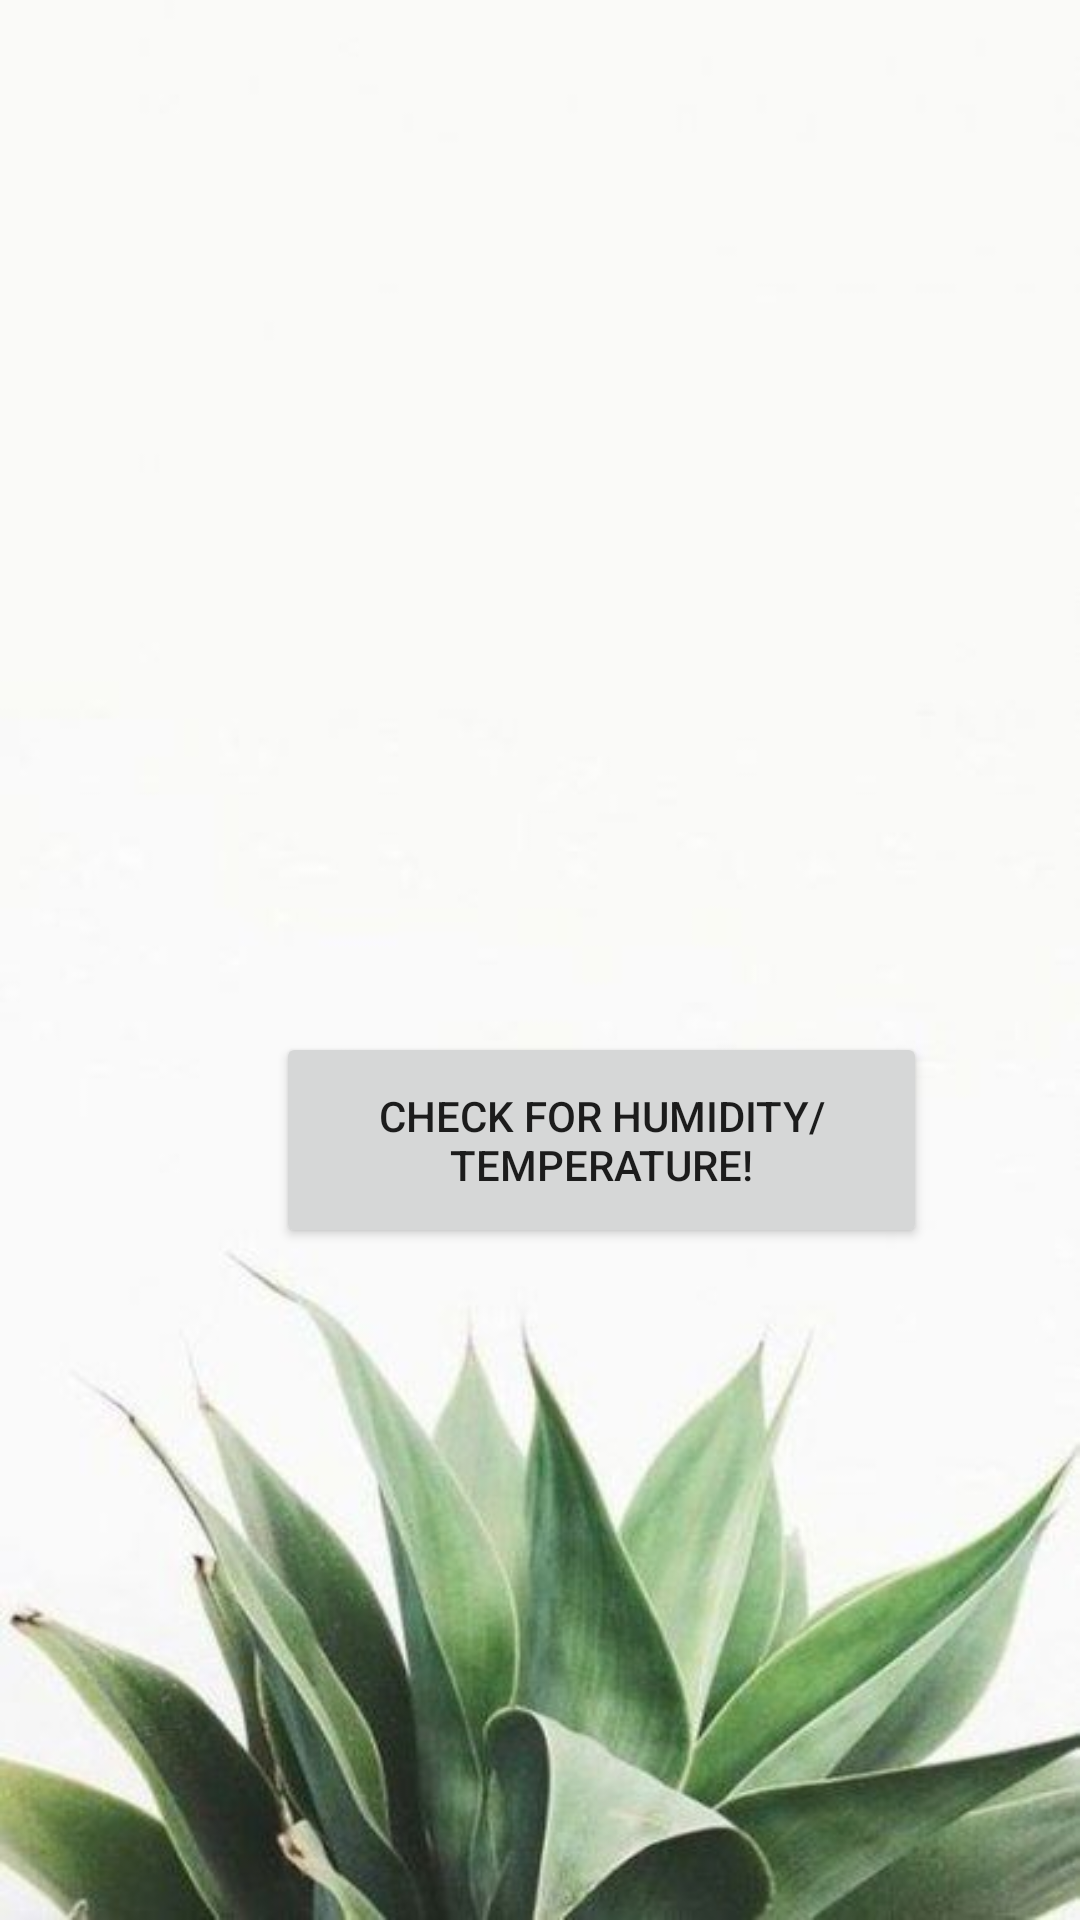

Here is an Android app screen rendered from its layout file. Give the layout XML and the strings, colors and styles it references.
<!-- AndroidManifest.xml: application theme Theme.MyLightApp -->
<!-- res/layout/activity_spider_plant.xml -->
<?xml version="1.0" encoding="utf-8"?>
<androidx.constraintlayout.widget.ConstraintLayout xmlns:android="http://schemas.android.com/apk/res/android"
    xmlns:app="http://schemas.android.com/apk/res-auto"
    xmlns:tools="http://schemas.android.com/tools"
    android:id="@+id/relativeLayout2"
    android:layout_width="match_parent"
    android:layout_height="match_parent"
    android:background="@drawable/plant"
    tools:context=".MainActivity">


    <TextView
        android:id="@+id/text_light_1"
        android:layout_width="224dp"
        android:layout_height="127dp"
        android:layout_marginTop="40dp"
        android:textSize="15sp"
        app:layout_constraintEnd_toEndOf="parent"
        app:layout_constraintHorizontal_bias="0.497"
        app:layout_constraintStart_toStartOf="parent"
        app:layout_constraintTop_toTopOf="parent" />

    <TextView
        android:id="@+id/notif1"
        android:layout_width="249dp"
        android:layout_height="50dp"
        android:layout_marginTop="200dp"
        android:textSize="15sp"
        app:layout_constraintEnd_toEndOf="parent"
        app:layout_constraintHorizontal_bias="0.567"
        app:layout_constraintStart_toStartOf="parent"
        app:layout_constraintTop_toTopOf="parent" />

    <TextView
        android:id="@+id/notif_humid"
        android:layout_width="263dp"
        android:layout_height="26dp"
        android:layout_marginTop="316dp"
        android:textSize="15sp"
        app:layout_constraintEnd_toEndOf="parent"
        app:layout_constraintHorizontal_bias="0.621"
        app:layout_constraintStart_toStartOf="parent"
        app:layout_constraintTop_toTopOf="parent" />

    <TextView
        android:id="@+id/humidity"
        android:layout_width="221dp"
        android:layout_height="30dp"
        android:layout_marginStart="60dp"
        android:layout_marginTop="144dp"
        android:textSize="15sp"
        app:layout_constraintBottom_toTopOf="@+id/temperature"
        app:layout_constraintStart_toStartOf="parent"
        app:layout_constraintTop_toTopOf="parent"
        app:layout_constraintVertical_bias="1.0" />

    <TextView
        android:id="@+id/temperature"
        android:layout_width="213dp"
        android:layout_height="26dp"
        android:layout_marginStart="60dp"
        android:layout_marginTop="288dp"
        android:textSize="15sp"
        app:layout_constraintStart_toStartOf="parent"
        app:layout_constraintTop_toTopOf="parent" />

    <Button
        android:id="@+id/showbutton"
        android:layout_width="217dp"
        android:layout_height="72dp"
        android:layout_marginStart="92dp"
        android:layout_marginTop="344dp"
        android:text="Check for Humidity/Temperature!"
        app:layout_constraintStart_toStartOf="parent"
        app:layout_constraintTop_toTopOf="parent" />

</androidx.constraintlayout.widget.ConstraintLayout>
<!-- resources referenced by this layout -->
<resources>
  <!-- drawable plant: jpg bitmap (drawable, 21053 bytes) -->
  <style name="Theme.MyLightApp" parent="Theme.MaterialComponents.DayNight.DarkActionBar">
          
          <item name="colorPrimary">@color/purple_500</item>
          <item name="colorPrimaryVariant">@color/purple_700</item>
          <item name="colorOnPrimary">@color/white</item>
          
          <item name="colorSecondary">@color/teal_200</item>
          <item name="colorSecondaryVariant">@color/teal_700</item>
          <item name="colorOnSecondary">@color/black</item>
          
          <item name="android:statusBarColor" tools:targetApi="l">?attr/colorPrimaryVariant</item>
          
      </style>
  <!-- not gathered from this repository: default colours our renderer supplied (Android Studio template values) -->
  <color name="purple_500">#FF6200EE</color>
  <color name="purple_700">#FF3700B3</color>
  <color name="teal_200">#FF03DAC5</color>
  <color name="teal_700">#FF018786</color>
  <color name="black">#FF000000</color>
  <color name="white">#FFFFFFFF</color>
</resources>
